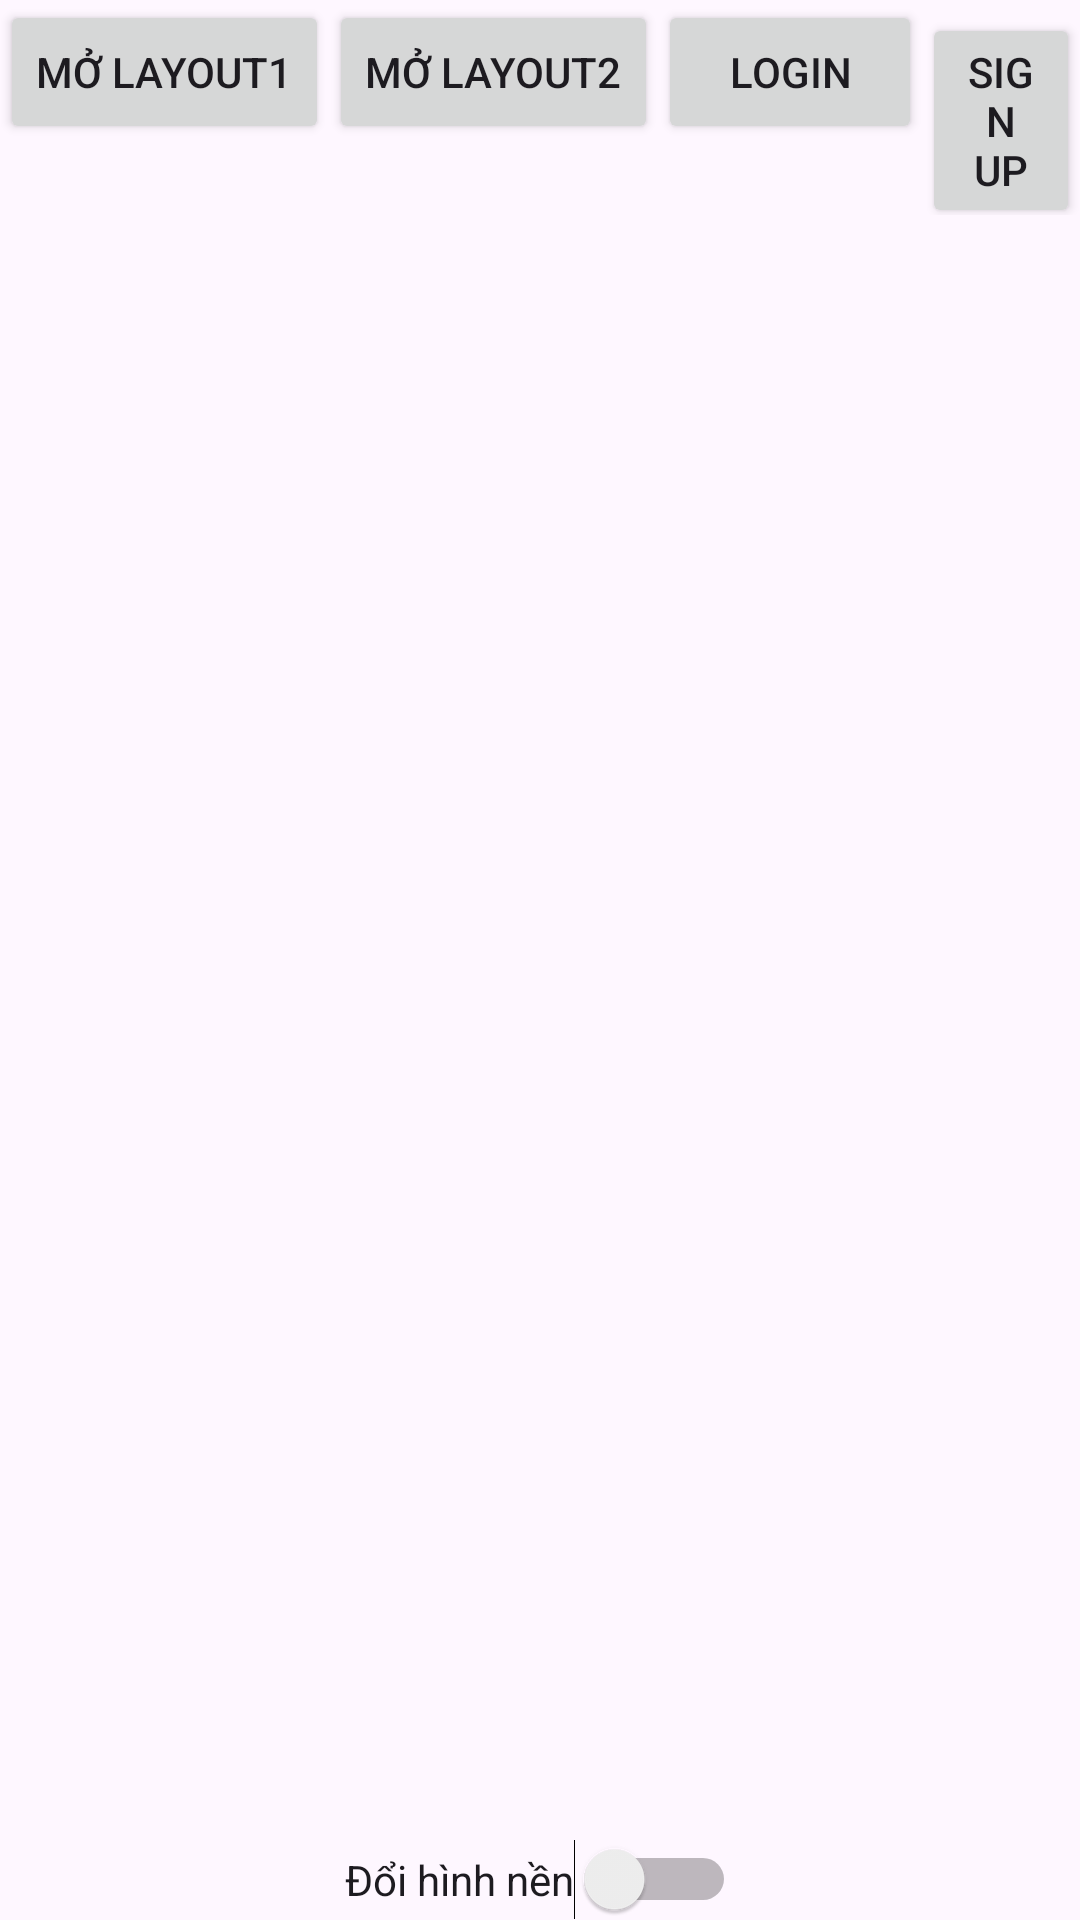

The Android layout XML behind this screen, and the referenced resources:
<!-- AndroidManifest.xml: application theme Theme.BTT4 -->
<!-- res/layout/activity_main.xml -->
<?xml version="1.0" encoding="utf-8"?>
<androidx.constraintlayout.widget.ConstraintLayout
    xmlns:android="http://schemas.android.com/apk/res/android"
    xmlns:app="http://schemas.android.com/apk/res-auto"
    xmlns:tools="http://schemas.android.com/tools"
    android:id="@+id/mainLayout"
    android:layout_width="match_parent"
    android:layout_height="match_parent"
    tools:context=".MainActivity">


    <Switch
        android:id="@+id/switchTheme"
        android:layout_width="wrap_content"
        android:layout_height="wrap_content"
        android:text="Đổi hình nền"
        app:layout_constraintBottom_toBottomOf="parent"
        app:layout_constraintEnd_toEndOf="parent"
        app:layout_constraintStart_toStartOf="parent" />
    <LinearLayout
        android:layout_width="wrap_content"
        android:layout_height="wrap_content"
        android:orientation="horizontal"
        android:layout_gravity="center"
        tools:ignore="MissingConstraints">

        <Button
            android:id="@+id/btnOpenLayout1"
            android:layout_width="wrap_content"
            android:layout_height="wrap_content"
            android:text="Mở Layout1"/>

        <Button
            android:id="@+id/btnOpenLayout2"
            android:layout_width="wrap_content"
            android:layout_height="wrap_content"
            android:text="Mở Layout2"/>

        <Button
            android:id="@+id/btnOpenLayout3"
            android:layout_width="wrap_content"
            android:layout_height="wrap_content"
            android:text="Login"/>

        <Button
            android:id="@+id/btnOpenLayout4"
            android:layout_width="wrap_content"
            android:layout_height="wrap_content"
            android:text="Sign up"/>
    </LinearLayout>

</androidx.constraintlayout.widget.ConstraintLayout>
<!-- resources referenced by this layout -->
<resources>
  <style name="Theme.BTT4" parent="Base.Theme.BTT4" />
  <style name="Base.Theme.BTT4" parent="Theme.Material3.DayNight.NoActionBar">
          
          
      </style>
</resources>
